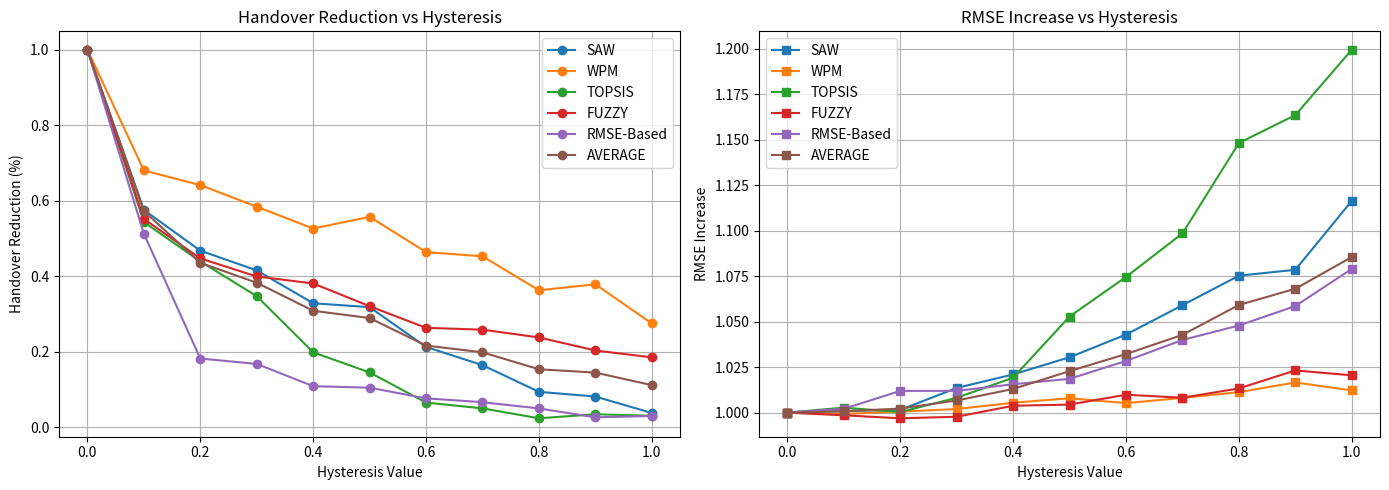

Reproduce this figure in Python.
import matplotlib.pyplot as plt

algorithms = ['SAW', 'WPM', 'TOPSIS', 'FUZZY', 'RMSE-Based', 'AVERAGE']

hysteresis_values = {
    'SAW': [0, 0.1, 0.2, 0.3, 0.4, 0.5, 0.6, 0.7, 0.8, 0.9, 1.0],
    'WPM': [0, 0.1, 0.2, 0.3, 0.4, 0.5, 0.6, 0.7, 0.8, 0.9, 1.0],
    'TOPSIS': [0, 0.1, 0.2, 0.3, 0.4, 0.5, 0.6, 0.7, 0.8, 0.9, 1.0],
    'FUZZY': [0, 0.1, 0.2, 0.3, 0.4, 0.5, 0.6, 0.7, 0.8, 0.9, 1.0],
    'RMSE-Based': [0, 0.1, 0.2, 0.3, 0.4, 0.5, 0.6, 0.7, 0.8, 0.9, 1.0],
    'AVERAGE': [0, 0.1, 0.2, 0.3, 0.4, 0.5, 0.6, 0.7, 0.8, 0.9, 1.0]
}

rmse_increase = {
    'SAW': [1, 1.000903655, 1.001493858, 1.013572733, 1.02100702, 1.030440808, 1.042932799, 1.05906268, 1.075295881, 1.078541689, 1.116444137],
    'WPM': [1, 0.9993097966, 1.000539815, 1.001984227, 1.005430751, 1.007903668, 1.005224549, 1.008109877, 1.011269684, 1.016595292, 1.012203366],
    'TOPSIS': [1, 1.002751154, 1.000315037, 1.008186614, 1.019218266, 1.052851661, 1.074618404, 1.09854885, 1.148252531, 1.163597531, 1.199511881],
    'FUZZY': [1, 0.9985331117, 0.9968852346, 0.9977360982, 1.003781216, 1.004419677, 1.00984106, 1.008176323, 1.013320703, 1.023192436, 1.020516514],
    'RMSE-Based': [1, 1.002131777, 1.011942479, 1.011962667, 1.015597616, 1.018587757, 1.028414529, 1.039948823, 1.047900801, 1.05861604, 1.079036673],
    'AVERAGE': [1, 1.000725899, 1.002235285, 1.006688468, 1.013006974, 1.022840714, 1.032206268, 1.042769311, 1.05920792, 1.068108598, 1.085542514]
}

handover_reduction = {
    'SAW': [1, 0.5756097561, 0.4675925926, 0.4153846154, 0.3282828283, 0.3179487179, 0.2125603865, 0.1642512077, 0.09359605911, 0.08108108108, 0.0375],
    'WPM': [1, 0.6802030457, 0.6413043478, 0.5841584158, 0.5263157895, 0.5572916667, 0.4639175258, 0.4526315789, 0.3626943005, 0.3785310734, 0.2747747748],
    'TOPSIS': [1, 0.5433789954, 0.4392523364, 0.3470319635, 0.1982758621, 0.1449275362, 0.06511627907, 0.04979253112, 0.0234741784, 0.03414634146, 0.03004291845],
    'FUZZY': [1, 0.5517241379, 0.4470588235, 0.3992395437, 0.3807531381, 0.3204633205, 0.2631578947, 0.258302583, 0.2377358491, 0.203125, 0.1849056604],
    'RMSE-Based': [1, 0.5123966942, 0.1818181818, 0.1675824176, 0.1085271318, 0.1045576408, 0.07629427793, 0.06615776081, 0.04956268222, 0.02597402597, 0.02972972973],
    'AVERAGE': [1, 0.5726625259, 0.4354052564, 0.3826793912, 0.3084309499, 0.2890377764, 0.2162092728, 0.1982271323, 0.1534126139, 0.1445715044, 0.1113906167]
}
    

fig, axes = plt.subplots(1, 2, figsize=(14, 5), sharex=True)

# First Graph: Handover Reduction
for algo in algorithms:
    axes[0].plot(hysteresis_values[algo], handover_reduction[algo], marker='o', label=algo)
axes[0].set_title('Handover Reduction vs Hysteresis')
axes[0].set_xlabel('Hysteresis Value')
axes[0].set_ylabel('Handover Reduction (%)')
axes[0].grid(True)
axes[0].legend()

# Second Graph: RMSE Increase
for algo in algorithms:
    axes[1].plot(hysteresis_values[algo], rmse_increase[algo], marker='s', label=algo)
axes[1].set_title('RMSE Increase vs Hysteresis')
axes[1].set_xlabel('Hysteresis Value')
axes[1].set_ylabel('RMSE Increase')
axes[1].grid(True)
axes[1].legend()

plt.tight_layout()
plt.show()
